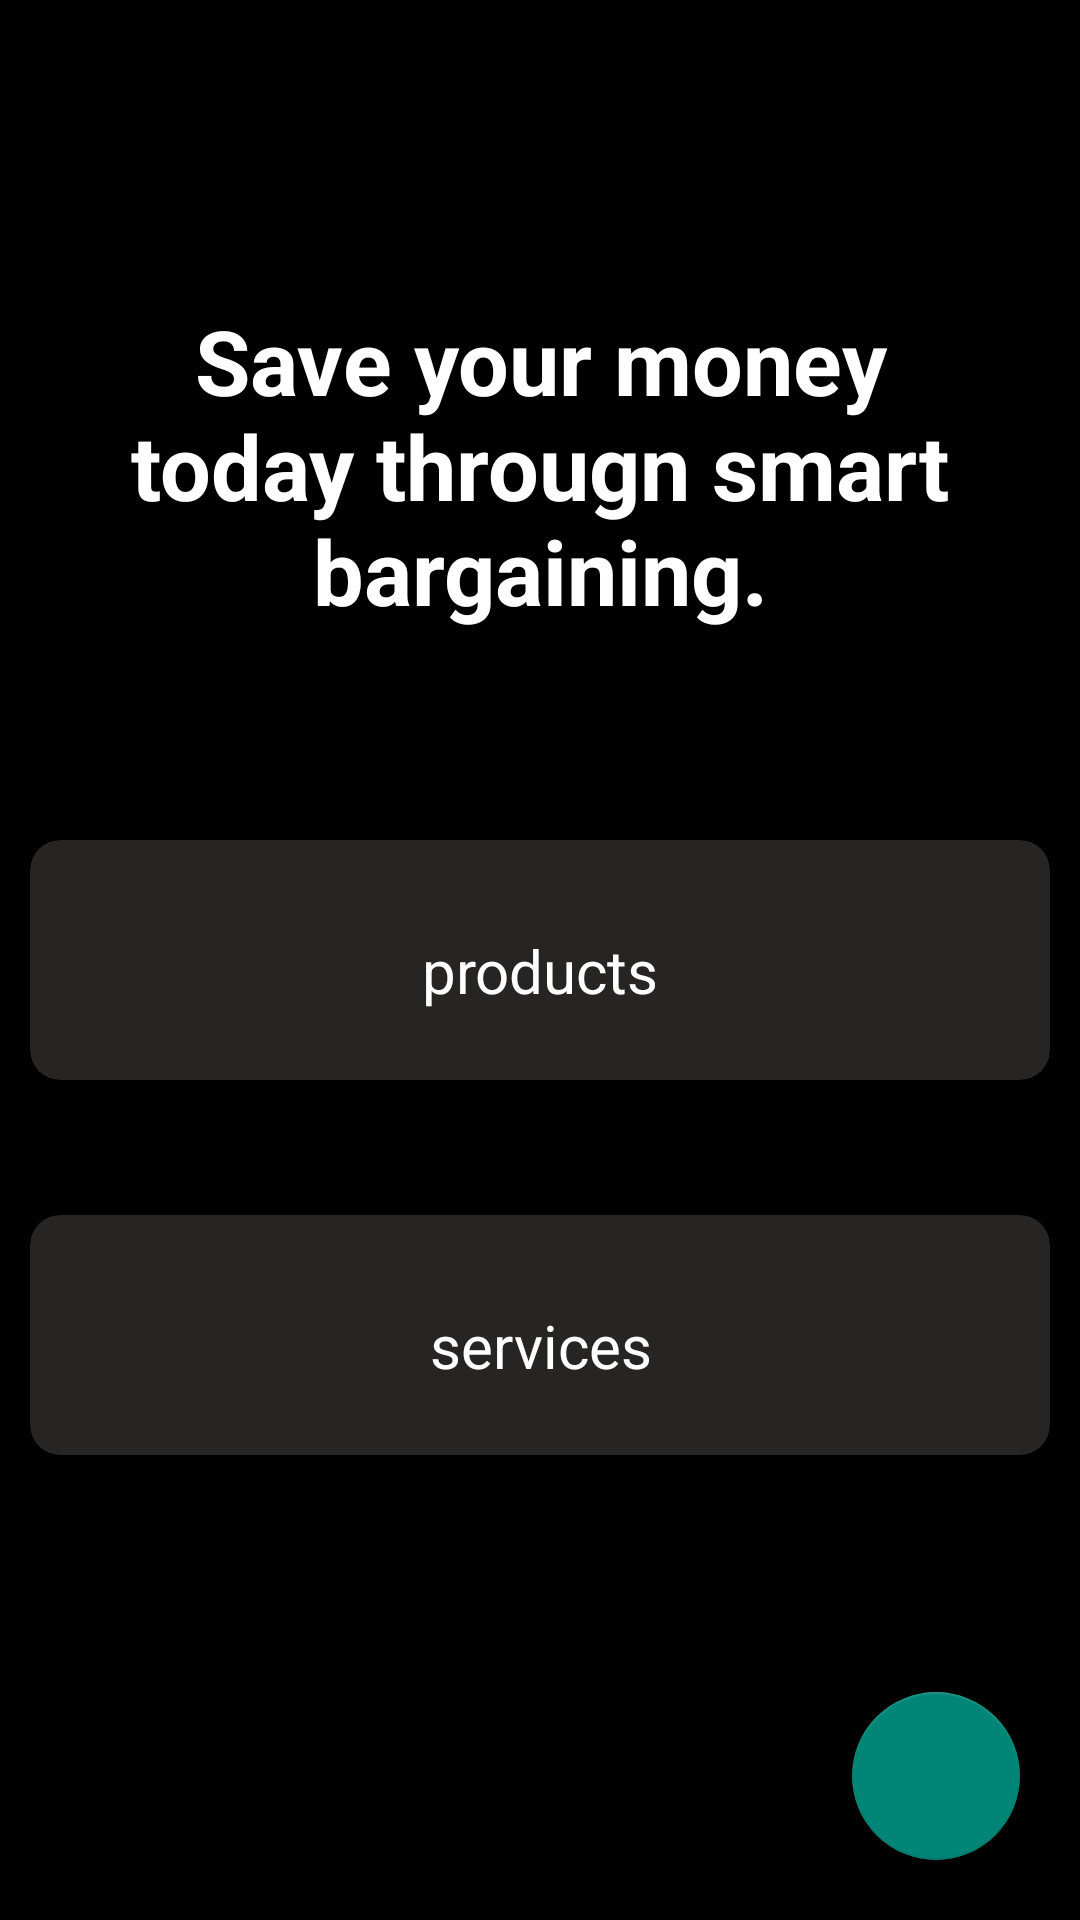

Write the Android layout XML for this screen, with the resource values it uses.
<!-- AndroidManifest.xml: activity theme Theme.AppCompat.Light.NoActionBar -->
<!-- res/layout/activity_main.xml -->
<?xml version="1.0" encoding="utf-8"?>
<androidx.constraintlayout.widget.ConstraintLayout
    xmlns:android="http://schemas.android.com/apk/res/android"
    xmlns:app="http://schemas.android.com/apk/res-auto"
    xmlns:tools="http://schemas.android.com/tools"
    android:layout_width="match_parent"
    android:layout_height="match_parent"
    tools:context=".MainActivity"
    android:background="#000000">

    <LinearLayout
        android:layout_width="match_parent"
        android:layout_height="match_parent"
        android:orientation="vertical">
<TextView
    android:layout_width="match_parent"
    android:layout_height="wrap_content"
    android:text="Save your money today througn smart bargaining."
    android:textSize="30sp"
    android:textColor="@color/white"
    android:textStyle="bold"
    android:textAlignment="center"
    android:layout_marginTop="100dp"
    android:layout_marginLeft="20dp"
    android:layout_marginRight="20dp"/>
    </LinearLayout>

    <com.google.android.material.floatingactionbutton.FloatingActionButton
        android:layout_width="wrap_content"
        android:layout_height="wrap_content"
        android:background="@null"
        android:id="@+id/toprofile"
        android:src="@drawable/ic_baseline_person_24"
        app:layout_constraintEnd_toEndOf="parent"
        android:layout_margin="20dp"
        app:layout_constraintBottom_toBottomOf="parent"/>

    <androidx.cardview.widget.CardView
        android:layout_width="match_parent"
        android:layout_height="wrap_content"
        android:minHeight="80dp"
        app:cardCornerRadius="10dp"
        android:backgroundTint="#272424"
        android:layout_marginLeft="10dp"
        android:id="@+id/card1"
        android:layout_marginRight="10dp"
        app:layout_constraintTop_toTopOf="parent"
        app:layout_constraintBottom_toBottomOf="parent">


        <TextView
            android:layout_width="match_parent"
            android:layout_height="wrap_content"
            android:textSize="20sp"
            android:textColor="@color/white"
            android:text="products"
            android:layout_gravity="center_horizontal"
            android:textAlignment="center"
            android:layout_marginTop="30dp"/>

    </androidx.cardview.widget.CardView>

    <androidx.cardview.widget.CardView
        android:layout_width="match_parent"
        android:layout_height="wrap_content"
        android:minHeight="80dp"
        android:backgroundTint="#272424"
        app:cardCornerRadius="10dp"
        android:id="@+id/card2"
        android:layout_marginRight="10dp"
        android:layout_marginLeft="10dp"
        android:layout_marginTop="250dp"
        app:layout_constraintTop_toTopOf="parent"
        app:layout_constraintBottom_toBottomOf="parent">

        <TextView
            android:layout_width="match_parent"
            android:layout_height="wrap_content"
            android:textAlignment="center"
            android:textColor="@color/white"
            android:layout_marginTop="30dp"
            android:textSize="20sp"
            android:text="services"/>

    </androidx.cardview.widget.CardView>


</androidx.constraintlayout.widget.ConstraintLayout>
<!-- resources referenced by this layout -->
<resources>

  <!-- not gathered from this repository: default colours our renderer supplied (Android Studio template values) -->
  <color name="white">#FFFFFFFF</color>
</resources>
